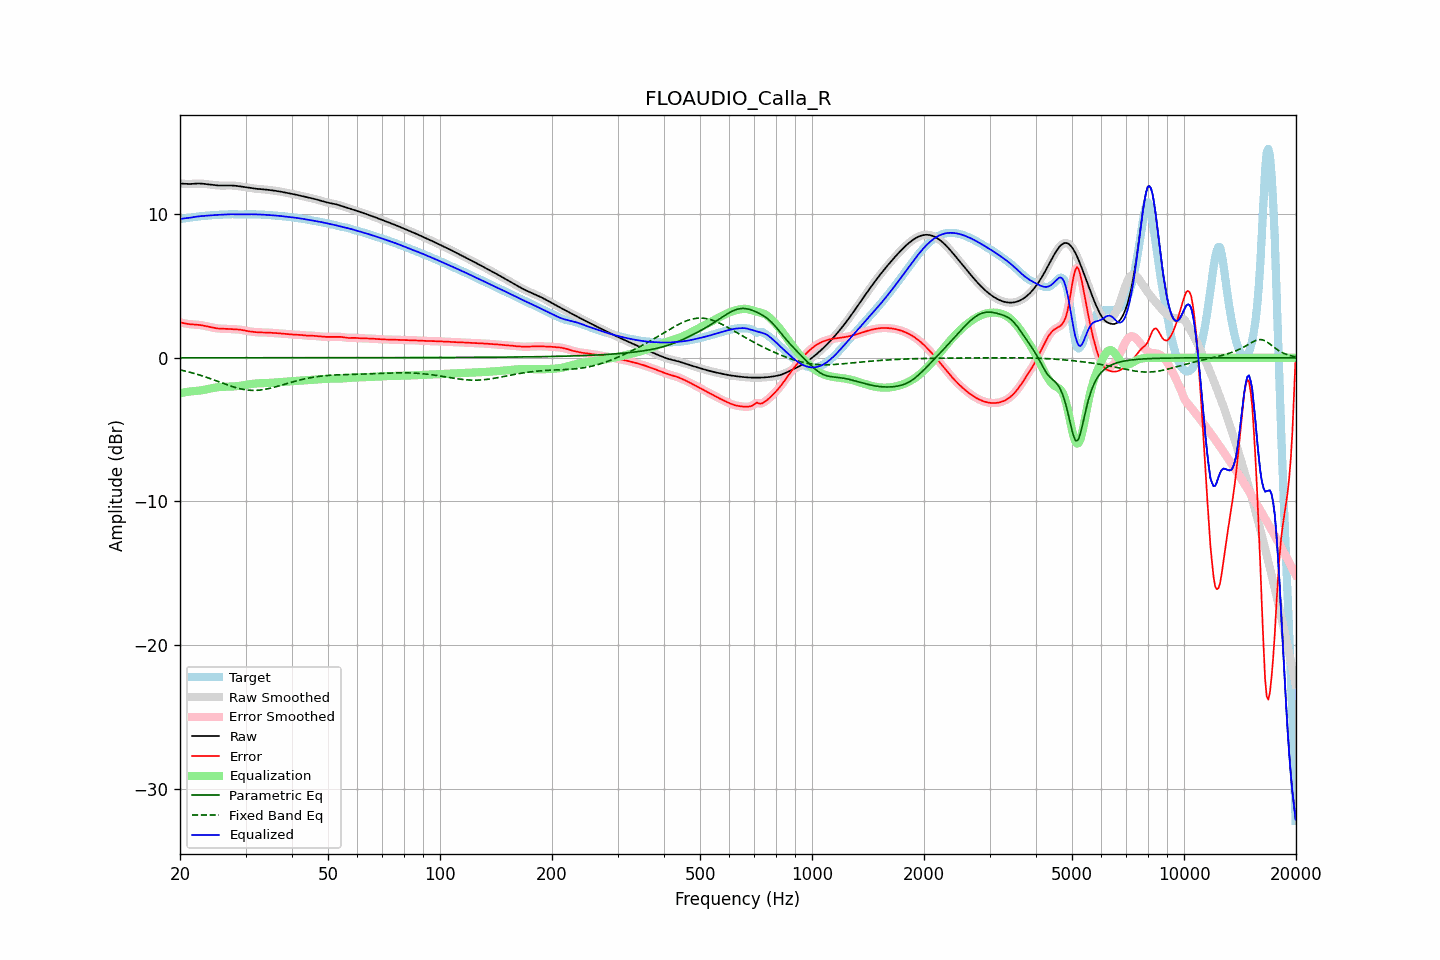

The table this chart was drawn from, first rows:
frequency, raw, error, smoothed, error_smoothed, equalization, parametric_eq, fixed_band_eq, equalized_raw, equalized_smoothed, target
20.00, 12.13, 2.47, 12.13, 2.47, -2.46, 0.00, -0.84, 9.66, 9.67, 9.66
20.20, 12.12, 2.44, 12.12, 2.44, -2.44, 0.00, -0.86, 9.68, 9.68, 9.68
20.40, 12.11, 2.42, 12.11, 2.42, -2.42, 0.00, -0.89, 9.69, 9.69, 9.69
20.61, 12.11, 2.40, 12.11, 2.40, -2.40, 0.00, -0.92, 9.71, 9.71, 9.71
20.81, 12.10, 2.37, 12.10, 2.37, -2.38, 0.00, -0.94, 9.72, 9.72, 9.73
21.02, 12.10, 2.35, 12.10, 2.35, -2.36, 0.00, -0.97, 9.73, 9.73, 9.74
21.23, 12.09, 2.34, 12.10, 2.34, -2.35, 0.00, -1.00, 9.75, 9.75, 9.76
21.44, 12.10, 2.33, 12.10, 2.33, -2.33, 0.00, -1.03, 9.77, 9.77, 9.77
21.66, 12.11, 2.32, 12.11, 2.32, -2.32, 0.00, -1.06, 9.79, 9.78, 9.79
21.87, 12.12, 2.31, 12.12, 2.31, -2.31, 0.00, -1.09, 9.80, 9.80, 9.80
22.09, 12.12, 2.31, 12.12, 2.31, -2.30, 0.00, -1.13, 9.82, 9.82, 9.82
22.31, 12.13, 2.30, 12.13, 2.30, -2.29, 0.00, -1.16, 9.83, 9.83, 9.83
22.54, 12.13, 2.29, 12.13, 2.29, -2.28, 0.00, -1.19, 9.85, 9.85, 9.84
22.76, 12.13, 2.27, 12.12, 2.27, -2.27, 0.00, -1.23, 9.86, 9.86, 9.85
22.99, 12.12, 2.25, 12.12, 2.25, -2.25, 0.00, -1.26, 9.87, 9.87, 9.86
23.22, 12.10, 2.23, 12.10, 2.23, -2.23, 0.00, -1.30, 9.88, 9.88, 9.87
23.45, 12.09, 2.21, 12.09, 2.21, -2.21, 0.00, -1.34, 9.88, 9.88, 9.88
23.69, 12.08, 2.18, 12.08, 2.18, -2.18, 0.00, -1.38, 9.89, 9.89, 9.89
23.92, 12.06, 2.16, 12.06, 2.16, -2.16, 0.00, -1.42, 9.90, 9.90, 9.90
24.16, 12.05, 2.13, 12.05, 2.13, -2.13, 0.00, -1.46, 9.91, 9.91, 9.91
24.40, 12.03, 2.11, 12.03, 2.11, -2.11, 0.00, -1.50, 9.92, 9.92, 9.92
24.65, 12.02, 2.09, 12.02, 2.09, -2.09, 0.00, -1.54, 9.93, 9.93, 9.93
24.89, 12.01, 2.07, 12.01, 2.07, -2.07, 0.00, -1.58, 9.94, 9.94, 9.94
25.14, 12.00, 2.05, 12.00, 2.05, -2.06, 0.00, -1.62, 9.94, 9.94, 9.95
25.39, 11.99, 2.04, 11.99, 2.04, -2.04, 0.00, -1.66, 9.95, 9.95, 9.95
25.65, 11.99, 2.03, 11.99, 2.03, -2.03, 0.00, -1.70, 9.95, 9.95, 9.96
25.91, 11.98, 2.02, 11.98, 2.02, -2.03, 0.00, -1.74, 9.96, 9.96, 9.96
26.16, 11.98, 2.02, 11.98, 2.02, -2.02, 0.00, -1.78, 9.96, 9.96, 9.96
26.43, 11.99, 2.02, 11.99, 2.02, -2.02, 0.00, -1.83, 9.97, 9.97, 9.97
26.69, 11.99, 2.01, 11.99, 2.01, -2.01, 0.00, -1.87, 9.98, 9.98, 9.97
26.96, 11.99, 2.01, 11.99, 2.01, -2.01, 0.00, -1.91, 9.98, 9.98, 9.98
27.23, 11.99, 2.00, 11.99, 2.00, -2.00, 0.00, -1.94, 9.99, 9.99, 9.99
27.50, 11.99, 2.00, 11.99, 2.00, -2.00, 0.00, -1.98, 9.99, 9.99, 9.99
27.77, 11.99, 1.99, 11.99, 1.99, -1.99, 0.00, -2.02, 9.99, 9.99, 9.99
28.05, 11.98, 1.99, 11.98, 1.99, -1.99, 0.00, -2.05, 9.99, 9.99, 9.99
28.33, 11.96, 1.98, 11.97, 1.98, -1.98, 0.00, -2.08, 9.99, 9.99, 9.99
28.62, 11.95, 1.97, 11.95, 1.97, -1.97, 0.00, -2.12, 9.98, 9.98, 9.98
28.90, 11.94, 1.96, 11.94, 1.96, -1.95, 0.00, -2.14, 9.98, 9.98, 9.98
29.19, 11.92, 1.95, 11.92, 1.95, -1.94, 0.00, -2.17, 9.98, 9.98, 9.97
29.48, 11.90, 1.93, 11.90, 1.93, -1.92, 0.00, -2.19, 9.98, 9.98, 9.98
29.78, 11.89, 1.90, 11.89, 1.90, -1.90, 0.00, -2.21, 9.98, 9.98, 9.98
30.08, 11.87, 1.88, 11.87, 1.88, -1.88, 0.00, -2.23, 9.98, 9.98, 9.99
30.38, 11.85, 1.86, 11.85, 1.86, -1.86, 0.00, -2.25, 9.99, 9.99, 9.99
30.68, 11.83, 1.84, 11.83, 1.84, -1.84, 0.00, -2.26, 9.99, 9.99, 9.99
30.99, 11.82, 1.83, 11.82, 1.83, -1.83, 0.00, -2.26, 9.99, 9.99, 9.99
31.30, 11.80, 1.81, 11.80, 1.81, -1.81, 0.00, -2.27, 9.99, 9.99, 9.99
31.61, 11.78, 1.80, 11.78, 1.80, -1.80, 0.00, -2.27, 9.99, 9.99, 9.98
31.93, 11.77, 1.79, 11.77, 1.79, -1.79, 0.00, -2.27, 9.98, 9.98, 9.98
32.24, 11.76, 1.78, 11.76, 1.78, -1.78, 0.00, -2.26, 9.98, 9.98, 9.98
32.57, 11.75, 1.77, 11.75, 1.77, -1.77, 0.00, -2.25, 9.97, 9.97, 9.98
32.89, 11.74, 1.77, 11.74, 1.77, -1.77, 0.00, -2.24, 9.97, 9.97, 9.97
33.22, 11.73, 1.76, 11.73, 1.76, -1.77, 0.00, -2.23, 9.96, 9.96, 9.97
33.55, 11.72, 1.76, 11.72, 1.76, -1.76, 0.00, -2.21, 9.96, 9.96, 9.96
33.89, 11.71, 1.76, 11.71, 1.76, -1.76, 0.00, -2.19, 9.95, 9.95, 9.95
34.23, 11.70, 1.76, 11.70, 1.76, -1.75, 0.00, -2.17, 9.95, 9.95, 9.94
34.57, 11.69, 1.75, 11.69, 1.75, -1.75, 0.00, -2.15, 9.94, 9.94, 9.94
34.92, 11.67, 1.74, 11.67, 1.74, -1.74, 0.00, -2.12, 9.93, 9.93, 9.93
35.27, 11.66, 1.74, 11.66, 1.74, -1.74, 0.00, -2.09, 9.92, 9.92, 9.92
35.62, 11.64, 1.73, 11.64, 1.73, -1.73, 0.00, -2.06, 9.91, 9.91, 9.91
35.97, 11.63, 1.72, 11.63, 1.72, -1.72, 0.00, -2.03, 9.90, 9.90, 9.90
... 635 more rows
